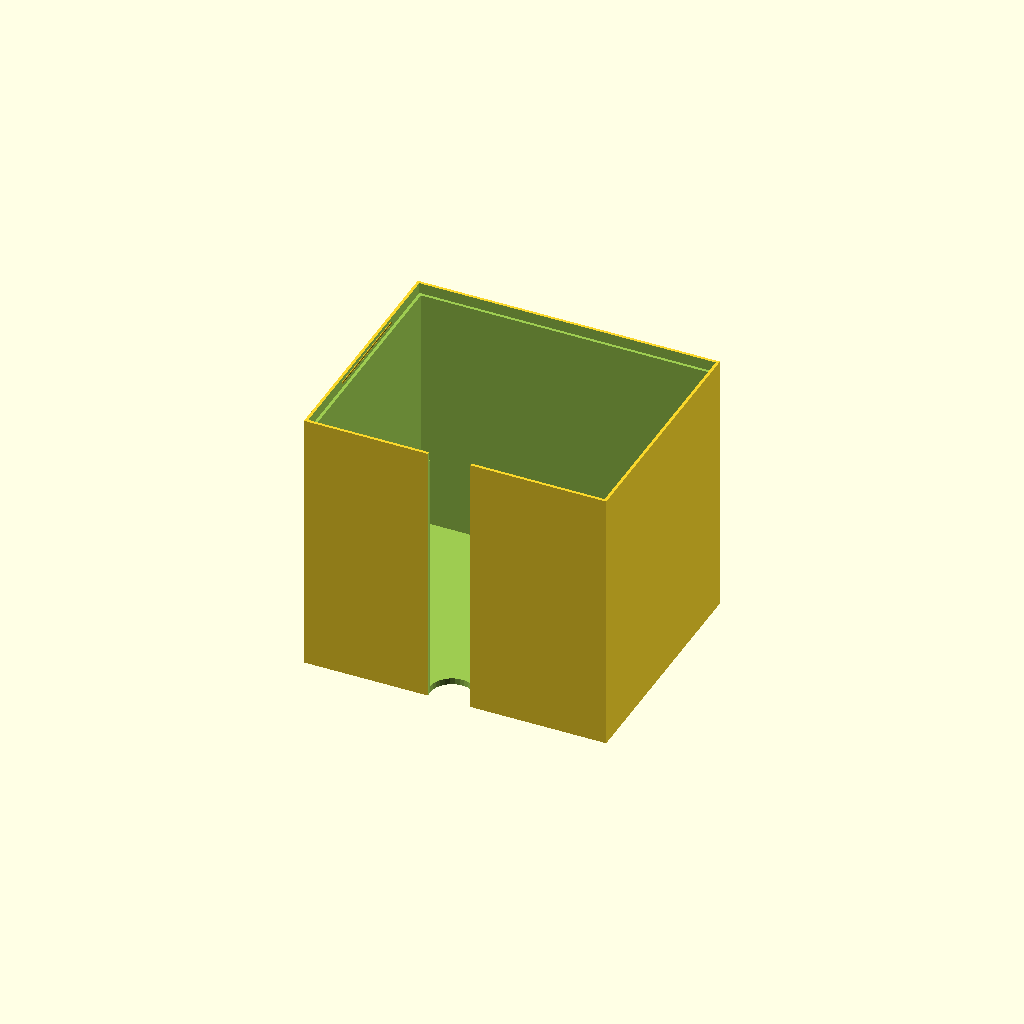
Cell 1 — every parameter at its default value.
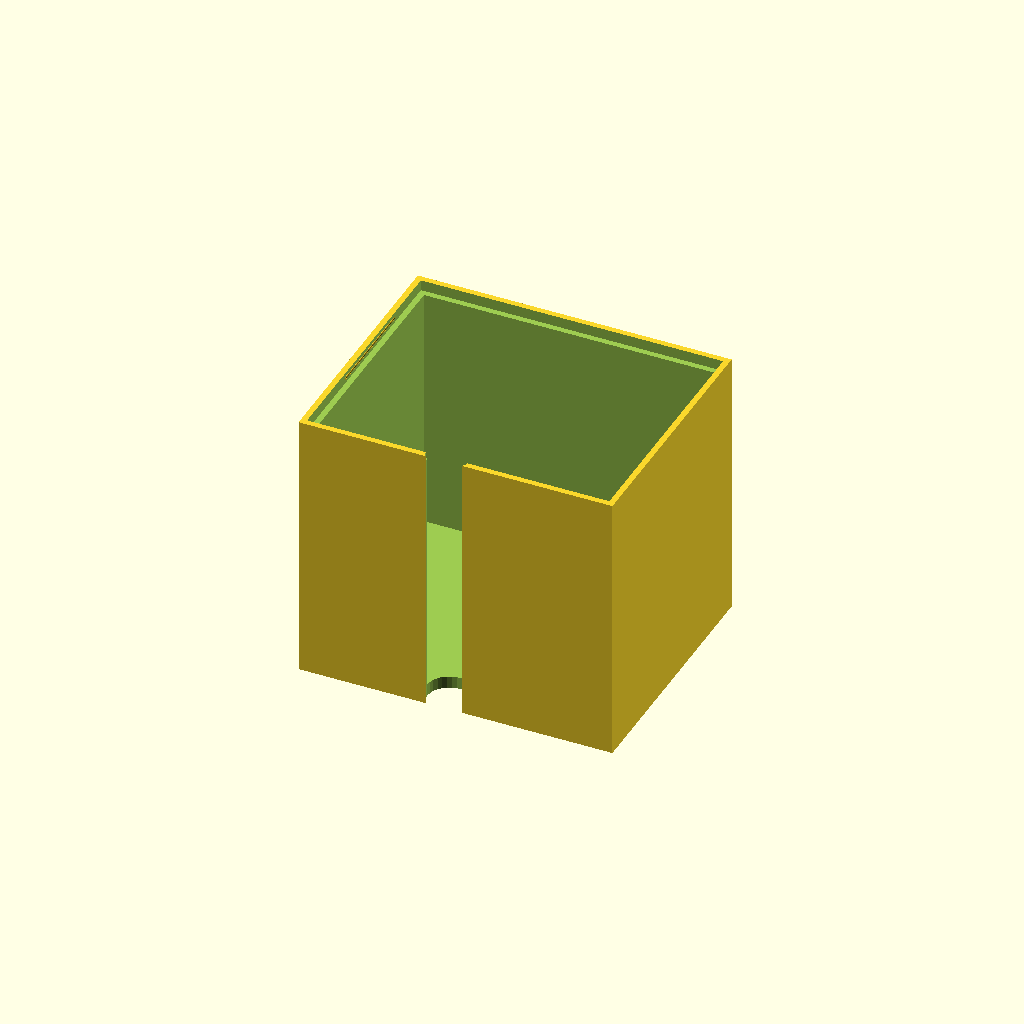
Cell 2: the same model with wallthickness = 2.
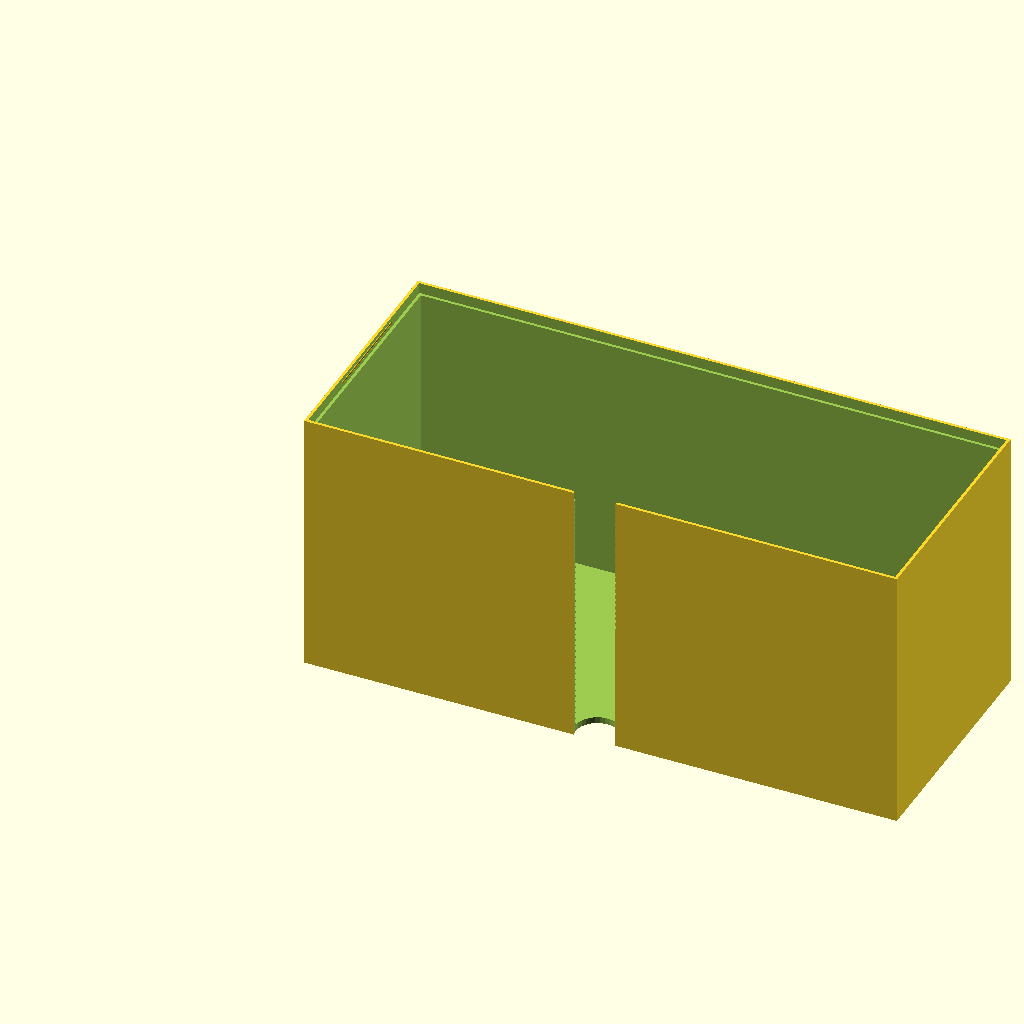
Cell 3 — internalx set to 200, the other parameters unchanged.
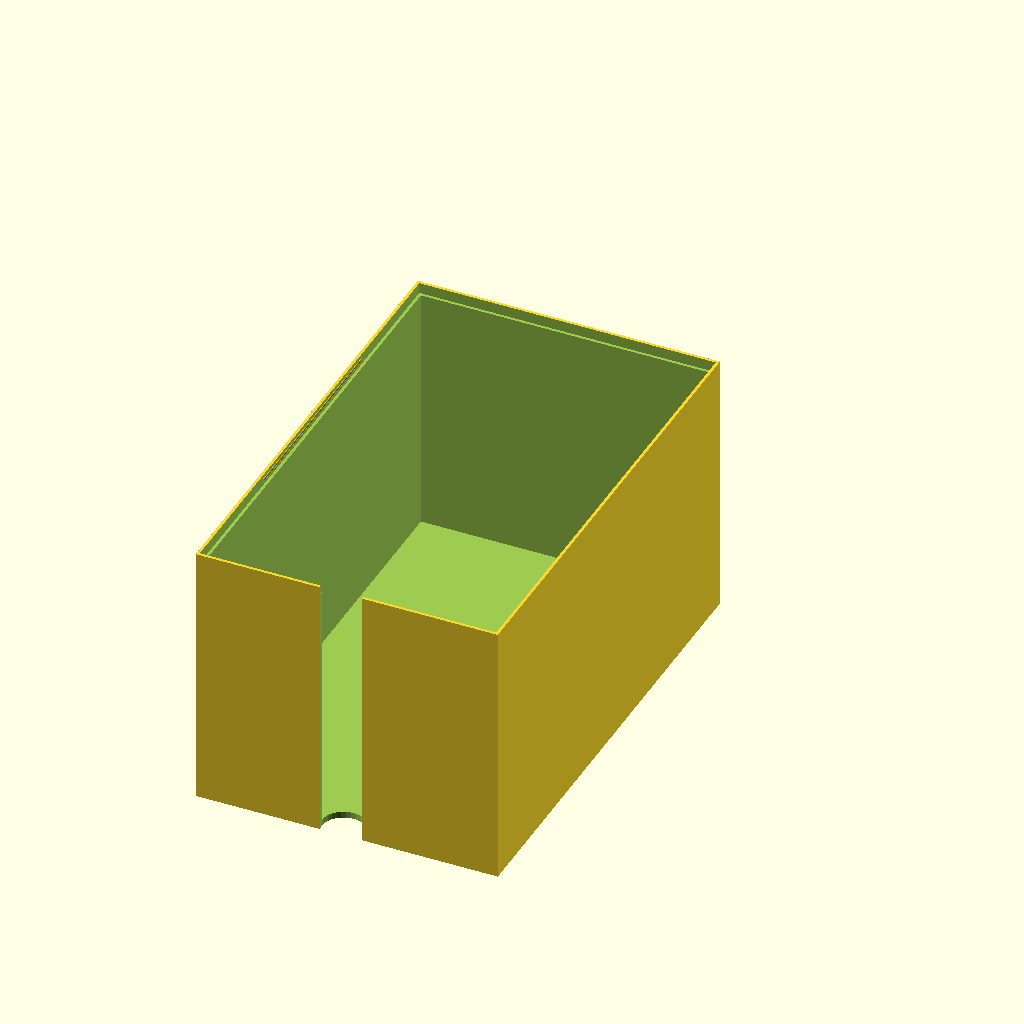
Cell 4: internaly = 160 (everything else at default).
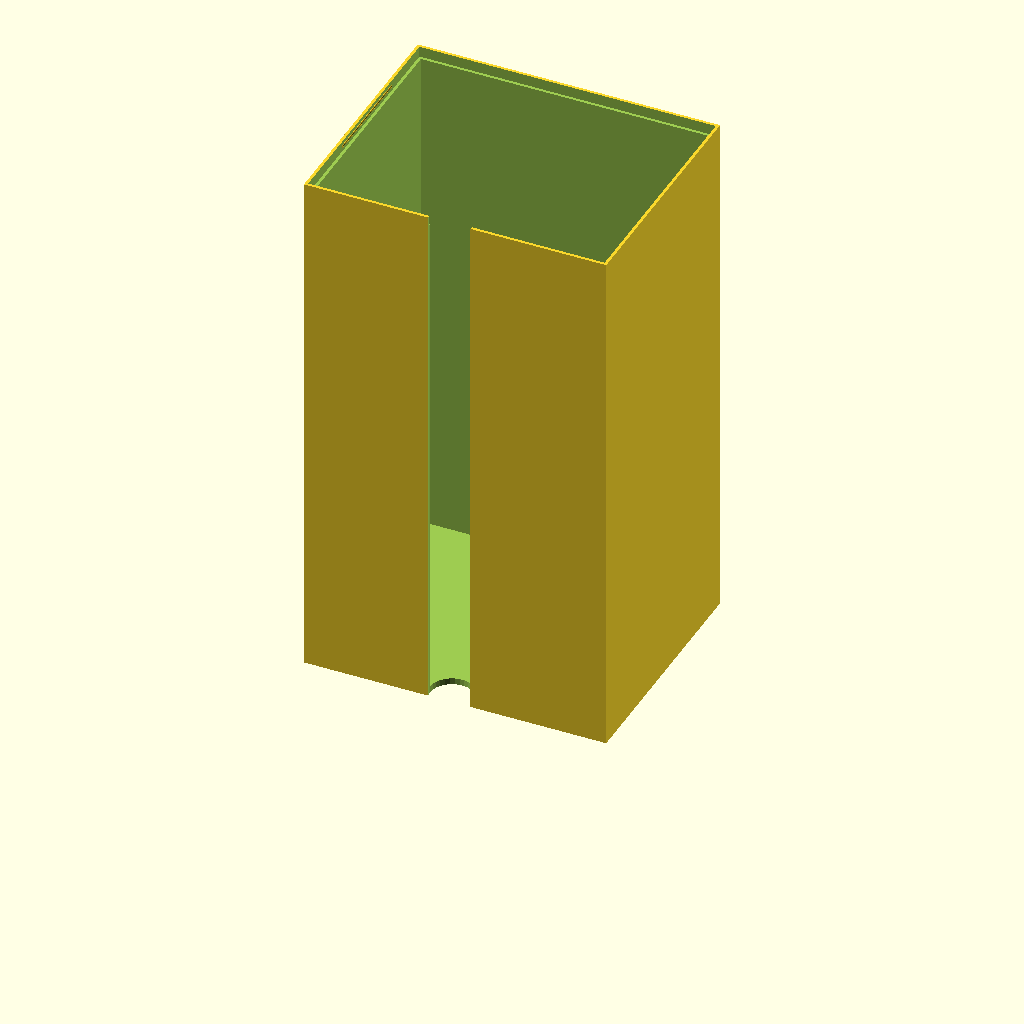
Cell 5 — internal_lidz set to 180, the other parameters unchanged.
One fixed orthographic camera (rotation 55°, 0°, 25°; colour scheme Cornfield) for every cell.
The OpenSCAD source (box/boxv5.scad):

wallthickness = 1; // this is the wall of the lip, the box is twice as thick
internalx = 100; // internal x dimension
internaly = 80; // internal y dimension
internalz = 60; // internal overall z dimension
internal_lidz=90; // this is taken of off the internalz for the bottom height and acts as the lid internal height
led_x = 62.4;
led_y = 40.2;
cable_hole = 6;
rotary_hole = 6.9/2;

lip_overlap = 3.5; // how much overlap between box and lid, this works as a default but can be shrunk as needed

//#############################
// INTERNAL VARIABLES, DO NOT MODIFY
internal_botz=internalz-lip_overlap*2;

actual_y=internaly+(4*wallthickness);
actual_x=internalx+(4*wallthickness);
actual_lidz=internal_lidz+(2*wallthickness);
actual_botz=internal_botz+(2*wallthickness);

lip_x = internalx+(2*wallthickness);
lip_y = internaly+(2*wallthickness);

echo(actual_y);
echo(actual_x);
echo(actual_lidz);
echo(internal_lidz);
echo(lip_x);
echo(lip_y);

//###########################
module led() {
  cube([led_x, led_y, lip_overlap+.3]);
}

module rotary() {
  cylinder(r = rotary_hole, h = actual_lidz+lip_overlap, $fn = 30);
}

module bottom() {
  difference() {
    union() {
      cube([actual_x,actual_y,actual_botz]);
      translate([wallthickness,wallthickness,actual_botz])
        cube([lip_x,lip_y,lip_overlap]);
        
    }
    translate([(2*wallthickness),(2*wallthickness),(2*wallthickness)])
      cube([internalx,internaly,internalz]);

    // lock
    translate([wallthickness, internaly/4, actual_botz+lip_overlap/2])
      rotate([-90,0,0])
        cylinder(r = 0.5, h = internaly/2, $fn = 30);
    translate([lip_x+wallthickness, internaly/4, actual_botz+lip_overlap/2])
      rotate([-90,0,0])
        cylinder(r = 0.5, h = internaly/2, $fn = 30);


    translate([(2*wallthickness+internalx/2-led_x/2),(2*wallthickness+internaly/2-led_y/2),-0.1])
      rotate([0,0,0])
        led();

        
    translate([lip_x/5*1.5,5,35])
      rotate([90,0,0])
        rotary();
    translate([lip_x/5*3.5,5,35])
      rotate([90,0,0])
        rotary();
  }
}


module lid() {
  union() {
    difference() {
      cube([actual_x,actual_y,actual_lidz]);
      
      translate([(2*wallthickness),(2*wallthickness),-.1])
        cube([internalx,internaly,internal_lidz-.1]);
      
      translate([(wallthickness),(wallthickness),-.1])
        cube([lip_x,lip_y,lip_overlap+.3]);
      
      // passe cable
      translate([internalx/2,lip_y,-.1])
        cylinder(r = 7.5, h = actual_lidz+1, $fn = 30);
    }
    
    // lock
    translate([wallthickness, internaly/2-(internaly/2.2/2), lip_overlap/2])
      rotate([-90,0,0])
        cylinder(r = 0.4, h = internaly/2.2, $fn = 30);
    translate([internalx+wallthickness*3, internaly/2-(internaly/2.2/2), lip_overlap/2])
      rotate([-90,0,0])
        cylinder(r = 0.4, h = internaly/2.2, $fn = 30);
  }
}


*bottom();
translate([0,-10,actual_lidz])
  rotate([180,0,0])
    lid();
Parameter table extracted from the source (name, type, default, range or options):
wallthickness: number, default 1
internalx: number, default 100
internaly: number, default 80
internalz: number, default 60
internal_lidz: number, default 90
led_x: number, default 62.4
led_y: number, default 40.2
cable_hole: number, default 6
lip_overlap: number, default 3.5
